Labelled photos from "CNN_cropfield", an image-classification folder in LinhVu1027/DeepLearning-BasicImageClassification-Numpy-Tensorflow. The possible labels are: lua co de, lua nga, lua tot.

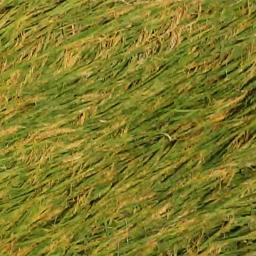
Label: lua nga

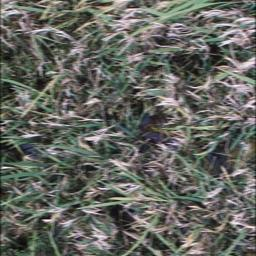
Label: lua co de

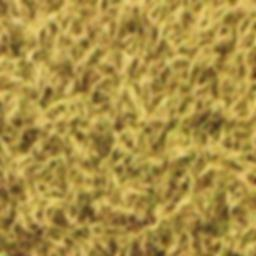
Label: lua tot

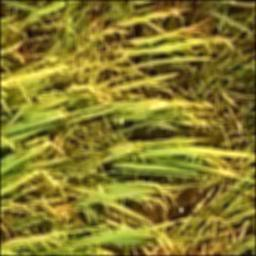
Label: lua nga

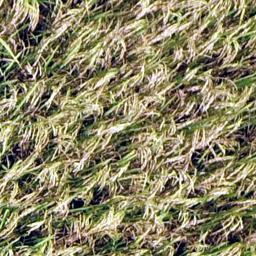
Label: lua tot

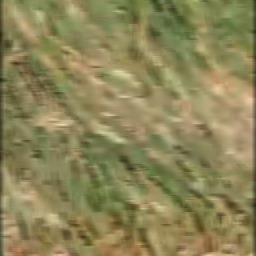
Label: lua co de
